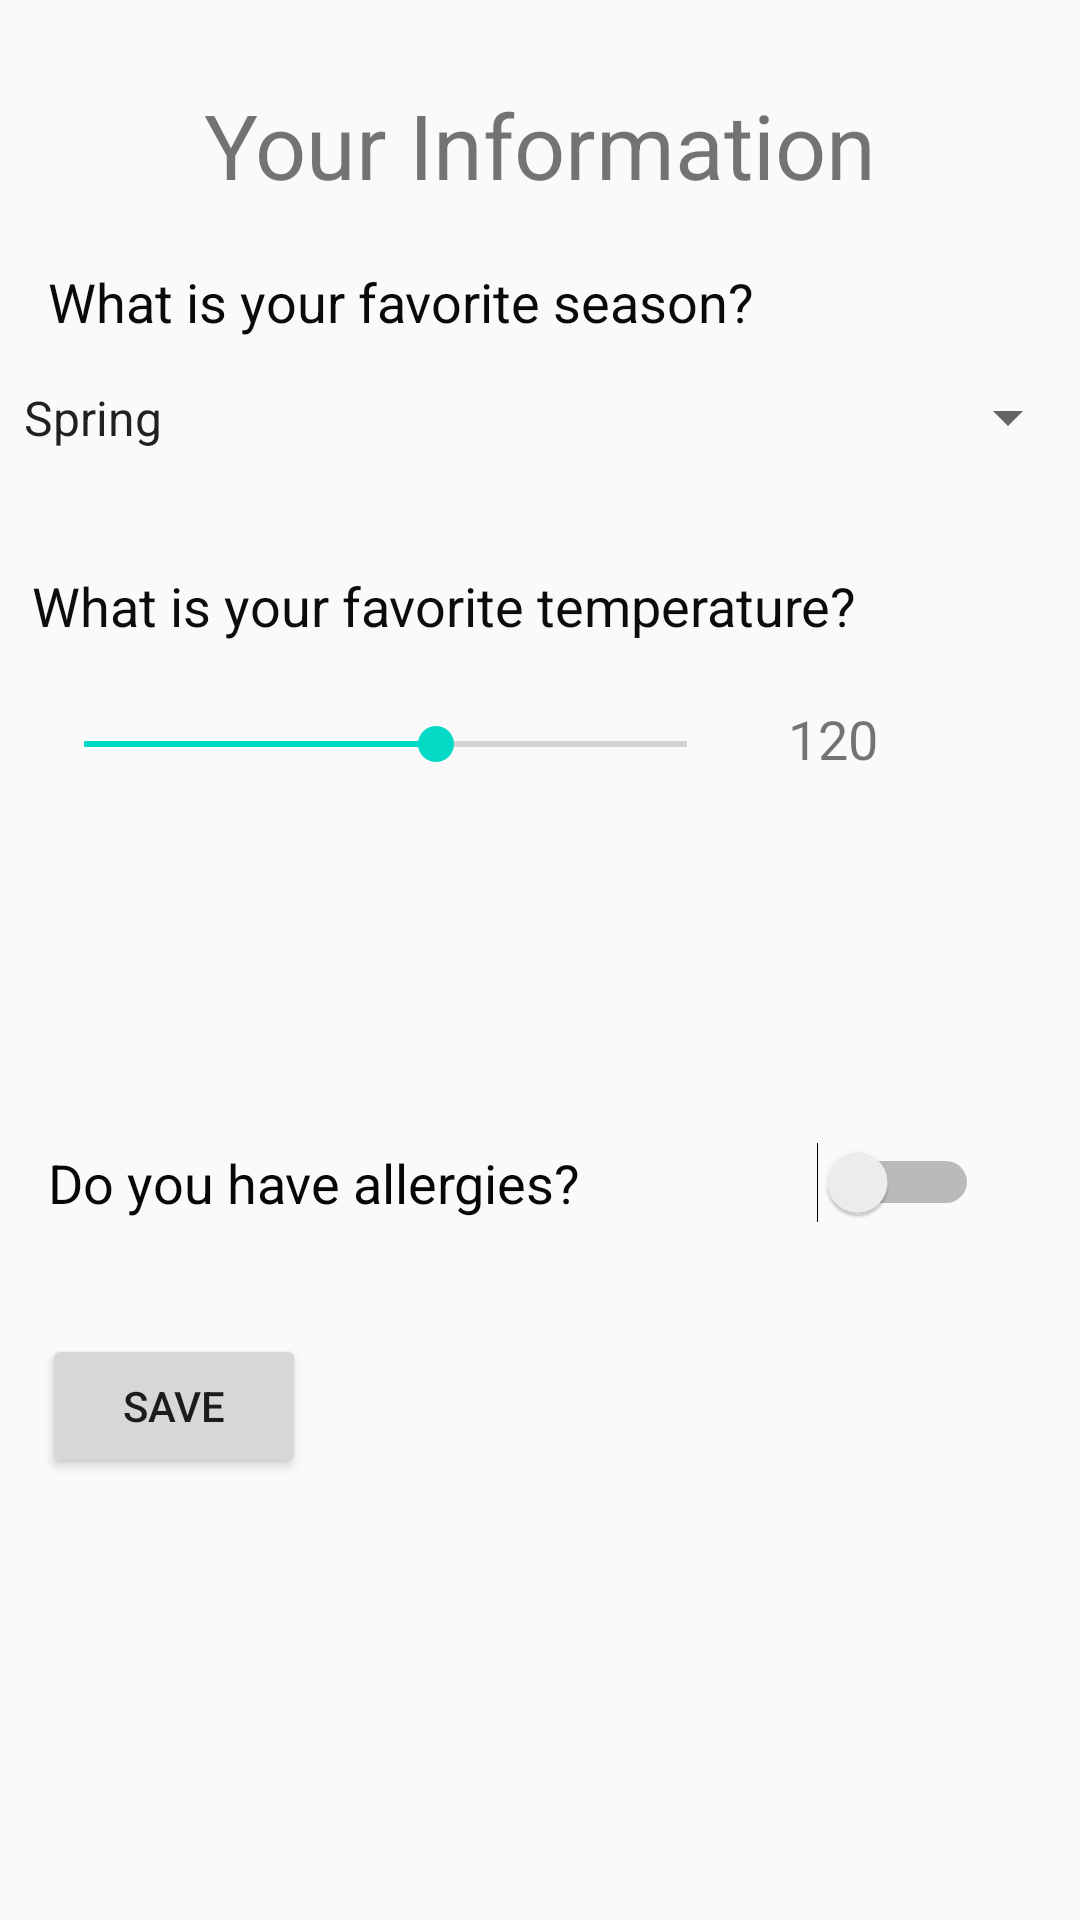

Produce the Android XML layout that renders to this screen, including the resource entries it uses.
<!-- AndroidManifest.xml: application theme AppTheme -->
<!-- res/layout/activity_information_page.xml -->
<?xml version="1.0" encoding="utf-8"?>
<androidx.constraintlayout.widget.ConstraintLayout xmlns:android="http://schemas.android.com/apk/res/android"
    xmlns:app="http://schemas.android.com/apk/res-auto"
    xmlns:tools="http://schemas.android.com/tools"
    android:layout_width="match_parent"
    android:layout_height="match_parent"
    tools:context=".InformationPageActivity">

    <TextView
        android:id="@+id/txtInfo"
        android:layout_width="wrap_content"
        android:layout_height="wrap_content"
        android:layout_marginTop="28dp"
        android:text="@string/informationTitle"
        android:textSize="30sp"
        app:layout_constraintEnd_toEndOf="parent"
        app:layout_constraintStart_toStartOf="parent"
        app:layout_constraintTop_toTopOf="parent" />

    <TextView
        android:id="@+id/txtFavSeason"
        android:layout_width="wrap_content"
        android:layout_height="wrap_content"
        android:layout_marginStart="16dp"
        android:layout_marginLeft="16dp"
        android:layout_marginTop="20dp"
        android:text="@string/favoriteSeason"
        android:textColor="#0B0A0A"
        android:textSize="18sp"
        app:layout_constraintStart_toStartOf="parent"
        app:layout_constraintTop_toBottomOf="@+id/txtInfo" />

    <Spinner
        android:id="@+id/spnSeason"
        android:layout_width="360dp"
        android:layout_height="29dp"
        android:layout_marginTop="12dp"
        android:entries="@array/seasons"
        app:layout_constraintEnd_toEndOf="parent"
        app:layout_constraintHorizontal_bias="0.313"
        app:layout_constraintStart_toStartOf="parent"
        app:layout_constraintTop_toBottomOf="@+id/txtFavSeason" />

    <TextView
        android:id="@+id/txtFavTemp"
        android:layout_width="wrap_content"
        android:layout_height="wrap_content"
        android:layout_marginTop="36dp"
        android:text="@string/favoriteTemp"
        android:textColor="#0C0C0C"
        android:textSize="18sp"
        app:layout_constraintEnd_toEndOf="parent"
        app:layout_constraintHorizontal_bias="0.124"
        app:layout_constraintStart_toStartOf="parent"
        app:layout_constraintTop_toBottomOf="@+id/spnSeason" />

    <SeekBar
        android:id="@+id/skbTemp"
        android:layout_width="233dp"
        android:layout_height="28dp"
        android:layout_marginTop="20dp"
        app:layout_constraintEnd_toEndOf="parent"
        app:layout_constraintHorizontal_bias="0.095"
        app:layout_constraintStart_toStartOf="parent"
        app:layout_constraintTop_toBottomOf="@+id/txtFavTemp"
        android:max="120"
        android:progress="70" />

    <TextView
        android:id="@+id/txt120"
        android:layout_width="80dp"
        android:layout_height="28dp"
        android:layout_marginTop="20dp"
        android:text="@string/spinnerMax"
        android:textSize="18sp"
        app:layout_constraintEnd_toEndOf="parent"
        app:layout_constraintHorizontal_bias="0.506"
        app:layout_constraintRight_toRightOf="@id/skbTemp"
        app:layout_constraintStart_toEndOf="@+id/skbTemp"
        app:layout_constraintTop_toBottomOf="@+id/txtFavTemp" />

    <TextView
        android:id="@+id/lblSeekValue"
        android:layout_width="wrap_content"
        android:layout_height="wrap_content"
        android:layout_marginTop="20dp"
        app:layout_constraintEnd_toEndOf="parent"
        app:layout_constraintHorizontal_bias="0.041"
        app:layout_constraintStart_toStartOf="parent"
        app:layout_constraintTop_toBottomOf="@+id/skbTemp" />

    <Switch
        android:id="@+id/swcAllergy"
        android:layout_width="94dp"
        android:layout_height="29dp"
        android:layout_marginTop="112dp"
        android:textOff="@string/textOff"
        android:textOn="@string/textOn"
        android:textSize="18sp"
        app:layout_constraintBottom_toBottomOf="parent"
        app:layout_constraintEnd_toEndOf="parent"
        app:layout_constraintHorizontal_bias="0.873"
        app:layout_constraintStart_toStartOf="parent"
        app:layout_constraintTop_toBottomOf="@+id/txt120"
        app:layout_constraintVertical_bias="0.024"
        tools:ignore="UseSwitchCompatOrMaterialXml" />

    <Button
        android:id="@+id/btnSave"
        android:layout_width="wrap_content"
        android:layout_height="wrap_content"
        android:layout_marginTop="36dp"
        android:text="@string/savebutton"
        app:layout_constraintEnd_toEndOf="parent"
        app:layout_constraintHorizontal_bias="0.052"
        app:layout_constraintStart_toStartOf="parent"
        app:layout_constraintTop_toBottomOf="@+id/swcAllergy" />

    <TextView
        android:id="@+id/txtAllergies"
        android:layout_width="218dp"
        android:layout_height="32dp"
        android:layout_marginStart="16dp"
        android:layout_marginLeft="16dp"
        android:layout_marginTop="120dp"
        android:text="@string/allergies"
        android:textColor="#070707"
        android:textSize="18sp"
        app:layout_constraintStart_toStartOf="parent"
        app:layout_constraintTop_toBottomOf="@+id/skbTemp" />
</androidx.constraintlayout.widget.ConstraintLayout>
<!-- resources referenced by this layout -->
<resources>
  <string-array name="seasons">
          <item>Spring</item>
          <item>Summer</item>
          <item>Fall</item>
          <item>Winter</item>
      </string-array>
  <string name="allergies">Do you have allergies?</string>
  <string name="favoriteSeason">What is your favorite season?</string>
  <string name="favoriteTemp">What is your favorite temperature?</string>
  <string name="informationTitle">Your Information</string>
  <string name="savebutton">Save</string>
  <string name="spinnerMax">120</string>
  <string name="textOff">no</string>
  <string name="textOn">yes</string>
  <style name="AppTheme" parent="Theme.AppCompat.Light.DarkActionBar">
          
          <item name="colorPrimary">@color/colorPrimary</item>
          <item name="colorPrimaryDark">@color/colorPrimaryDark</item>
          <item name="colorAccent">@color/colorAccent</item>
      </style>
  <color name="colorPrimary">#6200EE</color>
  <color name="colorPrimaryDark">#3700B3</color>
  <color name="colorAccent">#03DAC5</color>
</resources>
